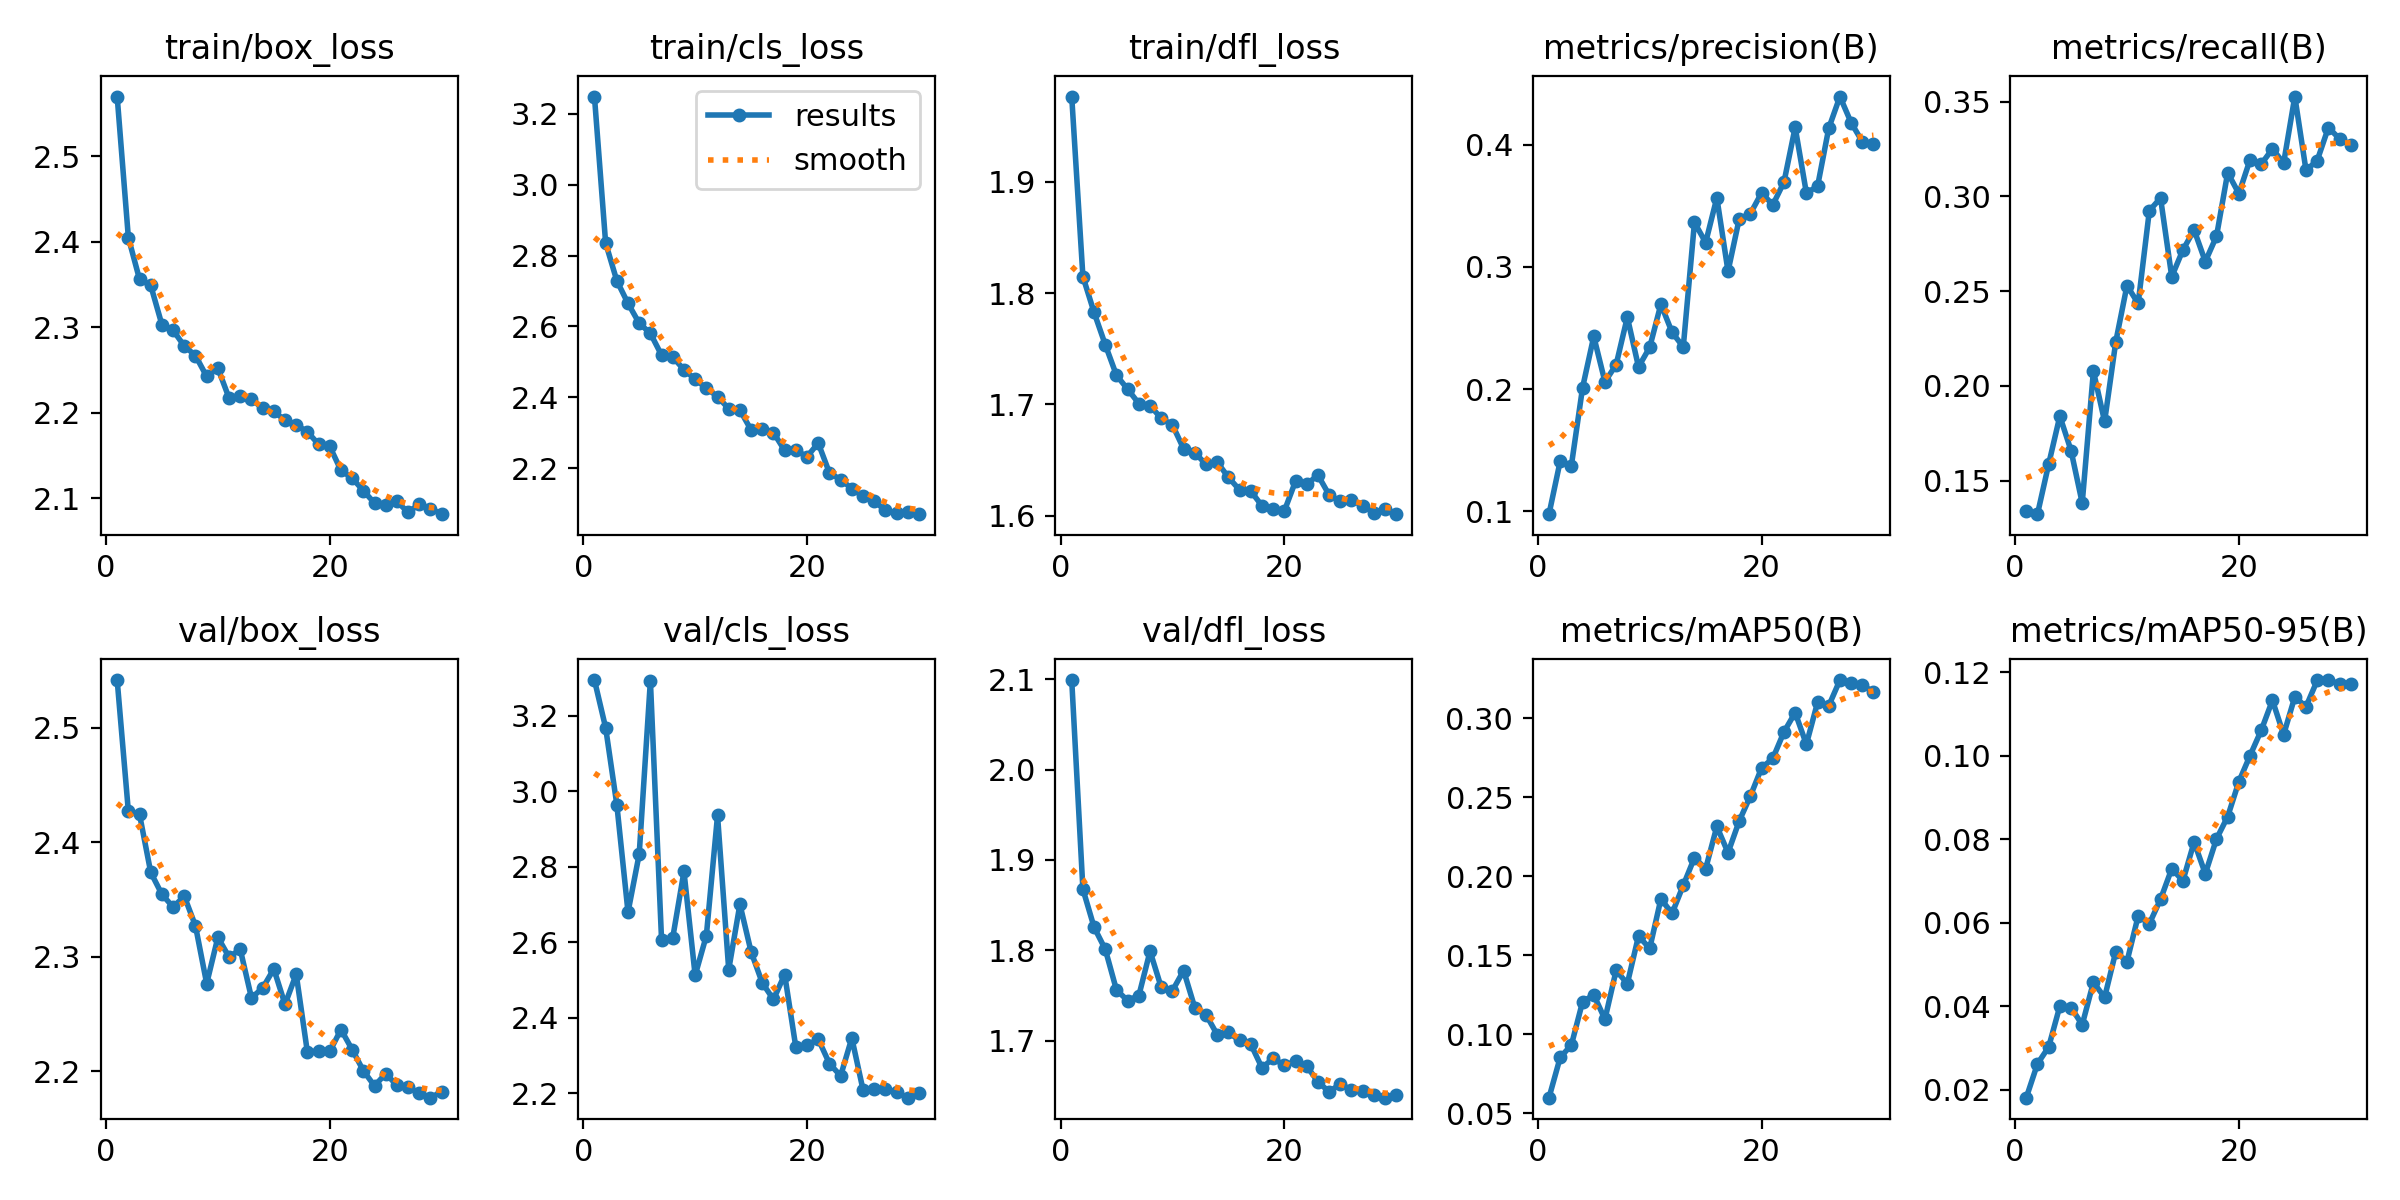

The table this chart was drawn from, first rows:
epoch, time, train/box_loss, train/cls_loss, train/dfl_loss, metrics/precision(B), metrics/recall(B), metrics/mAP50(B), metrics/mAP50-95(B), val/box_loss, val/cls_loss, val/dfl_loss, lr/pg0, lr/pg1, lr/pg2
1, 247.1, 2.57, 3.249, 1.977, 0.09758, 0.1342, 0.05972, 0.01816, 2.542, 3.294, 2.099, 0.0003319, 0.0003319, 0.06714
2, 483, 2.405, 2.835, 1.815, 0.1409, 0.1324, 0.08516, 0.02625, 2.427, 3.168, 1.868, 0.0006635, 0.0006635, 0.03414
3, 713.9, 2.356, 2.729, 1.783, 0.1374, 0.1587, 0.09305, 0.03029, 2.424, 2.964, 1.826, 0.0009878, 0.0009878, 0.001128
4, 945.6, 2.349, 2.665, 1.754, 0.2011, 0.1841, 0.1204, 0.04005, 2.374, 2.679, 1.801, 0.0009758, 0.0009758, 0.0009758
5, 1177, 2.303, 2.609, 1.726, 0.2431, 0.1659, 0.1248, 0.03974, 2.354, 2.833, 1.756, 0.0009572, 0.0009572, 0.0009572
6, 1404, 2.296, 2.58, 1.714, 0.2059, 0.1383, 0.1094, 0.03562, 2.343, 3.292, 1.744, 0.0009337, 0.0009337, 0.0009337
7, 1630, 2.278, 2.519, 1.701, 0.2199, 0.2079, 0.1403, 0.04578, 2.353, 2.604, 1.75, 0.0009055, 0.0009055, 0.0009055
8, 1859, 2.267, 2.513, 1.699, 0.2589, 0.1813, 0.1319, 0.04216, 2.327, 2.612, 1.799, 0.0008729, 0.0008729, 0.0008729
9, 2096, 2.242, 2.478, 1.687, 0.2181, 0.2233, 0.162, 0.05312, 2.276, 2.787, 1.759, 0.0008362, 0.0008362, 0.0008362
10, 2323, 2.252, 2.451, 1.682, 0.2341, 0.253, 0.1542, 0.05075, 2.317, 2.512, 1.755, 0.000796, 0.000796, 0.000796
11, 2549, 2.217, 2.425, 1.66, 0.2695, 0.2436, 0.1855, 0.06163, 2.3, 2.617, 1.778, 0.0007525, 0.0007525, 0.0007525
12, 2773, 2.219, 2.402, 1.657, 0.2464, 0.2925, 0.1764, 0.0598, 2.306, 2.935, 1.736, 0.0007063, 0.0007063, 0.0007063
13, 2999, 2.216, 2.368, 1.646, 0.2345, 0.2992, 0.1941, 0.06565, 2.264, 2.527, 1.729, 0.000658, 0.000658, 0.000658
14, 3226, 2.205, 2.364, 1.648, 0.3364, 0.2577, 0.2116, 0.07295, 2.272, 2.7, 1.707, 0.0006079, 0.0006079, 0.0006079
15, 3452, 2.201, 2.308, 1.634, 0.32, 0.2718, 0.2046, 0.07009, 2.289, 2.574, 1.709, 0.0005567, 0.0005567, 0.0005567
16, 3675, 2.191, 2.31, 1.623, 0.3566, 0.2823, 0.2314, 0.07935, 2.258, 2.492, 1.7, 0.000505, 0.000505, 0.000505
17, 3899, 2.186, 2.3, 1.622, 0.2964, 0.2657, 0.2148, 0.07175, 2.285, 2.448, 1.696, 0.0004533, 0.0004533, 0.0004533
18, 4129, 2.178, 2.25, 1.609, 0.3393, 0.279, 0.2348, 0.0801, 2.216, 2.514, 1.67, 0.0004021, 0.0004021, 0.0004021
19, 4356, 2.163, 2.25, 1.606, 0.3437, 0.3125, 0.2507, 0.08543, 2.218, 2.321, 1.68, 0.000352, 0.000352, 0.000352
20, 4580, 2.16, 2.232, 1.604, 0.3606, 0.3015, 0.2685, 0.09381, 2.217, 2.326, 1.673, 0.0003037, 0.0003037, 0.0003037
21, 4808, 2.132, 2.271, 1.631, 0.3508, 0.3194, 0.2744, 0.1001, 2.236, 2.343, 1.677, 0.0002575, 0.0002575, 0.0002575
22, 5029, 2.123, 2.187, 1.628, 0.3694, 0.3171, 0.2912, 0.1061, 2.219, 2.278, 1.672, 0.000214, 0.000214, 0.000214
23, 5256, 2.109, 2.168, 1.637, 0.4143, 0.3251, 0.3034, 0.1133, 2.2, 2.245, 1.655, 0.0001738, 0.0001738, 0.0001738
24, 5478, 2.094, 2.142, 1.619, 0.3606, 0.3176, 0.2834, 0.1051, 2.187, 2.346, 1.643, 0.0001371, 0.0001371, 0.0001371
25, 5704, 2.092, 2.121, 1.613, 0.3659, 0.3527, 0.3099, 0.1141, 2.198, 2.209, 1.652, 0.0001045, 0.0001045, 0.0001045
26, 5926, 2.096, 2.107, 1.614, 0.4135, 0.3138, 0.3077, 0.1117, 2.188, 2.21, 1.646, 7.63174e-05, 7.63174e-05, 7.63174e-05
27, 6151, 2.083, 2.081, 1.609, 0.4395, 0.319, 0.3241, 0.118, 2.186, 2.21, 1.644, 5.2795e-05, 5.2795e-05, 5.2795e-05
28, 6377, 2.093, 2.072, 1.603, 0.4181, 0.3364, 0.3221, 0.1181, 2.18, 2.202, 1.64, 3.4227e-05, 3.4227e-05, 3.4227e-05
29, 6600, 2.088, 2.075, 1.606, 0.4025, 0.3304, 0.3207, 0.1172, 2.177, 2.188, 1.637, 2.08169e-05, 2.08169e-05, 2.08169e-05
30, 6821, 2.081, 2.07, 1.601, 0.4007, 0.3274, 0.3167, 0.1172, 2.182, 2.2, 1.64, 1.27117e-05, 1.27117e-05, 1.27117e-05
